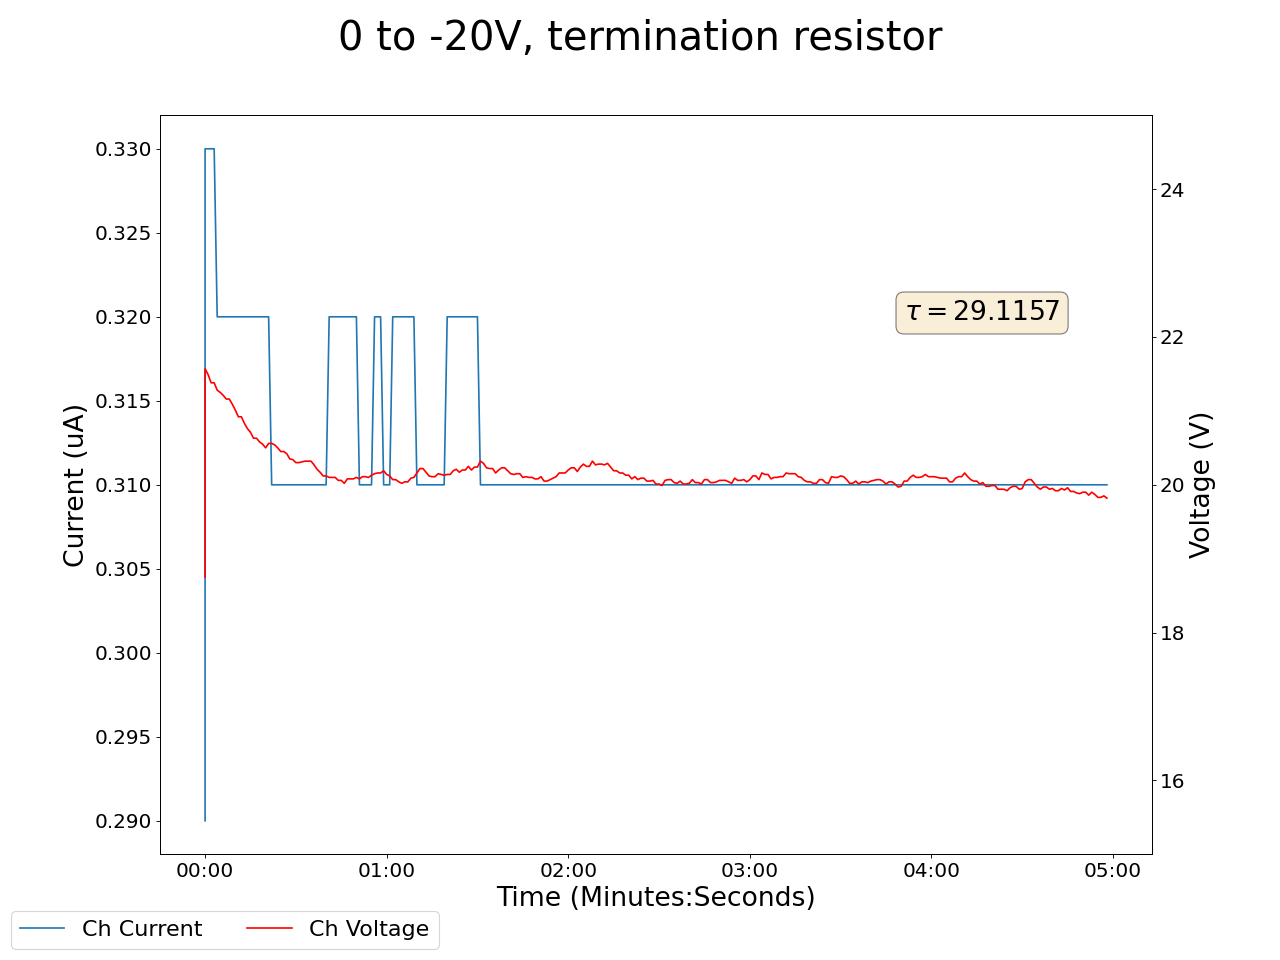

The file beside this chart, header and first rows:
2025-02-13 20:20:06.321623, 0.4399999976158142, 0.0, 0.05000000074505806, 0.0, 0.18000000715255737, 0.0, 0.20000000298023224, 0.0, 0.05000000074505806, 0.0, 0.0, 0.0, 0.17000000178813934, 0.0, 0.9700000286102295, 0.0, 0.0, 0.0, 0.0, 0.0, 18.75, 0.28999999165534973, 0.5799999833106995
2025-02-13 20:20:07.321518, 0.44, 0.0, 0.05, 0.0, 0.18, 0.0, 0.2, 0.0, 0.05, 0.0, 0.0, 0.0, 0.17, 0.0, 0.97, 0.0, 0.0, 0.0, 0.0, 0.0, 21.57, 0.33, 0.58
2025-02-13 20:20:08.321517, 0.44, 0.0, 0.05, 0.0, 0.18, 0.0, 0.2, 0.0, 0.05, 0.0, 0.0, 0.0, 0.17, 0.0, 0.97, 0.0, 0.0, 0.0, 0.0, 0.0, 21.49, 0.33, 0.58
2025-02-13 20:20:09.321517, 0.44, 0.0, 0.05, 0.0, 0.18, 0.0, 0.2, 0.0, 0.05, 0.0, 0.0, 0.0, 0.17, 0.0, 0.97, 0.0, 0.0, 0.0, 0.0, 0.0, 21.38, 0.33, 0.58
2025-02-13 20:20:10.321517, 0.44, 0.0, 0.05, 0.0, 0.18, 0.0, 0.2, 0.0, 0.05, 0.0, 0.0, 0.0, 0.17, 0.0, 0.97, 0.0, 0.0, 0.0, 0.0, 0.0, 21.38, 0.33, 0.58
2025-02-13 20:20:11.321517, 0.44, 0.0, 0.05, 0.0, 0.18, 0.0, 0.2, 0.0, 0.05, 0.0, 0.0, 0.0, 0.17, 0.0, 0.97, 0.0, 0.0, 0.0, 0.0, 0.0, 21.28, 0.32, 0.58
2025-02-13 20:20:12.321517, 0.44, 0.0, 0.05, 0.0, 0.18, 0.0, 0.2, 0.0, 0.05, 0.0, 0.0, 0.0, 0.17, 0.0, 0.97, 0.0, 0.0, 0.0, 0.0, 0.0, 21.25, 0.32, 0.58
2025-02-13 20:20:13.321517, 0.44, 0.0, 0.05, 0.0, 0.18, 0.0, 0.2, 0.0, 0.05, 0.0, 0.0, 0.0, 0.17, 0.0, 0.97, 0.0, 0.0, 0.0, 0.0, 0.0, 21.21, 0.32, 0.58
2025-02-13 20:20:14.321517, 0.44, 0.0, 0.05, 0.0, 0.18, 0.0, 0.2, 0.0, 0.05, 0.0, 0.0, 0.0, 0.17, 0.0, 0.97, 0.0, 0.0, 0.0, 0.0, 0.0, 21.16, 0.32, 0.58
2025-02-13 20:20:15.321516, 0.44, 0.0, 0.05, 0.0, 0.18, 0.0, 0.2, 0.0, 0.05, 0.0, 0.0, 0.0, 0.17, 0.0, 0.97, 0.0, 0.0, 0.0, 0.0, 0.0, 21.16, 0.32, 0.58
2025-02-13 20:20:16.321517, 0.44, 0.0, 0.05, 0.0, 0.18, 0.0, 0.2, 0.0, 0.05, 0.0, 0.0, 0.0, 0.17, 0.0, 0.97, 0.0, 0.0, 0.0, 0.0, 0.0, 21.09, 0.32, 0.58
2025-02-13 20:20:17.321518, 0.44, 0.0, 0.05, 0.0, 0.18, 0.0, 0.2, 0.0, 0.05, 0.0, 0.0, 0.0, 0.17, 0.0, 0.97, 0.0, 0.0, 0.0, 0.0, 0.0, 21.01, 0.32, 0.58
2025-02-13 20:20:18.321518, 0.44, 0.0, 0.05, 0.0, 0.18, 0.0, 0.2, 0.0, 0.05, 0.0, 0.0, 0.0, 0.17, 0.0, 0.97, 0.0, 0.0, 0.0, 0.0, 0.0, 20.92, 0.32, 0.58
2025-02-13 20:20:19.321517, 0.44, 0.0, 0.05, 0.0, 0.18, 0.0, 0.2, 0.0, 0.05, 0.0, 0.0, 0.0, 0.17, 0.0, 0.97, 0.0, 0.0, 0.0, 0.0, 0.0, 20.92, 0.32, 0.58
2025-02-13 20:20:20.321517, 0.44, 0.0, 0.05, 0.0, 0.18, 0.0, 0.2, 0.0, 0.05, 0.0, 0.0, 0.0, 0.17, 0.0, 0.97, 0.0, 0.0, 0.0, 0.0, 0.0, 20.83, 0.32, 0.58
2025-02-13 20:20:21.321517, 0.44, 0.0, 0.05, 0.0, 0.18, 0.0, 0.2, 0.0, 0.05, 0.0, 0.0, 0.0, 0.17, 0.0, 0.97, 0.0, 0.0, 0.0, 0.0, 0.0, 20.76, 0.32, 0.58
2025-02-13 20:20:22.321517, 0.44, 0.0, 0.05, 0.0, 0.18, 0.0, 0.2, 0.0, 0.05, 0.0, 0.0, 0.0, 0.18, 0.0, 0.97, 0.0, 0.0, 0.0, 0.0, 0.0, 20.71, 0.32, 0.58
2025-02-13 20:20:23.321517, 0.44, 0.0, 0.05, 0.0, 0.18, 0.0, 0.2, 0.0, 0.05, 0.0, 0.0, 0.0, 0.18, 0.0, 0.97, 0.0, 0.0, 0.0, 0.0, 0.0, 20.63, 0.32, 0.58
2025-02-13 20:20:24.321517, 0.44, 0.0, 0.05, 0.0, 0.18, 0.0, 0.2, 0.0, 0.05, 0.0, 0.0, 0.0, 0.18, 0.0, 0.97, 0.0, 0.0, 0.0, 0.0, 0.0, 20.63, 0.32, 0.58
2025-02-13 20:20:25.321516, 0.44, 0.0, 0.05, 0.0, 0.18, 0.0, 0.2, 0.0, 0.05, 0.0, 0.0, 0.0, 0.18, 0.0, 0.97, 0.0, 0.0, 0.0, 0.0, 0.0, 20.58, 0.32, 0.58
2025-02-13 20:20:26.321517, 0.44, 0.0, 0.05, 0.0, 0.18, 0.0, 0.2, 0.0, 0.05, 0.0, 0.0, 0.0, 0.18, 0.0, 0.97, 0.0, 0.0, 0.0, 0.0, 0.0, 20.55, 0.32, 0.58
2025-02-13 20:20:27.321517, 0.44, 0.0, 0.05, 0.0, 0.18, 0.0, 0.2, 0.0, 0.05, 0.0, 0.0, 0.0, 0.18, 0.0, 0.97, 0.0, 0.0, 0.0, 0.0, 0.0, 20.5, 0.32, 0.58
2025-02-13 20:20:28.321517, 0.44, 0.0, 0.05, 0.0, 0.18, 0.0, 0.2, 0.0, 0.05, 0.0, 0.0, 0.0, 0.18, 0.0, 0.97, 0.0, 0.0, 0.0, 0.0, 0.0, 20.56, 0.32, 0.58
2025-02-13 20:20:29.321518, 0.44, 0.0, 0.05, 0.0, 0.18, 0.0, 0.2, 0.0, 0.05, 0.0, 0.0, 0.0, 0.18, 0.0, 0.97, 0.0, 0.0, 0.0, 0.0, 0.0, 20.56, 0.31, 0.58
2025-02-13 20:20:30.321517, 0.44, 0.0, 0.05, 0.0, 0.18, 0.0, 0.2, 0.0, 0.05, 0.0, 0.0, 0.0, 0.18, 0.0, 0.97, 0.0, 0.0, 0.0, 0.0, 0.0, 20.54, 0.31, 0.58
2025-02-13 20:20:31.321517, 0.44, 0.0, 0.05, 0.0, 0.18, 0.0, 0.2, 0.0, 0.05, 0.0, 0.0, 0.0, 0.18, 0.0, 0.97, 0.0, 0.0, 0.0, 0.0, 0.0, 20.5, 0.31, 0.58
2025-02-13 20:20:32.321517, 0.44, 0.0, 0.05, 0.0, 0.18, 0.0, 0.2, 0.0, 0.05, 0.0, 0.0, 0.0, 0.18, 0.0, 0.96, 0.0, 0.0, 0.0, 0.0, 0.0, 20.45, 0.31, 0.58
2025-02-13 20:20:33.321517, 0.44, 0.0, 0.05, 0.0, 0.18, 0.0, 0.2, 0.0, 0.05, 0.0, 0.0, 0.0, 0.18, 0.0, 0.96, 0.0, 0.0, 0.0, 0.0, 0.0, 20.45, 0.31, 0.58
2025-02-13 20:20:34.321517, 0.45, 0.0, 0.05, 0.0, 0.18, 0.0, 0.2, 0.0, 0.05, 0.0, 0.0, 0.0, 0.18, 0.0, 0.96, 0.0, 0.0, 0.0, 0.0, 0.0, 20.42, 0.31, 0.58
2025-02-13 20:20:35.321517, 0.45, 0.0, 0.05, 0.0, 0.18, 0.0, 0.2, 0.0, 0.05, 0.0, 0.0, 0.0, 0.18, 0.0, 0.96, 0.0, 0.0, 0.0, 0.0, 0.0, 20.35, 0.31, 0.58
2025-02-13 20:20:36.321517, 0.45, 0.0, 0.05, 0.0, 0.18, 0.0, 0.2, 0.0, 0.05, 0.0, 0.0, 0.0, 0.18, 0.0, 0.96, 0.0, 0.0, 0.0, 0.0, 0.0, 20.34, 0.31, 0.58
2025-02-13 20:20:37.321517, 0.45, 0.0, 0.05, 0.0, 0.18, 0.0, 0.2, 0.0, 0.05, 0.0, 0.0, 0.0, 0.18, 0.0, 0.96, 0.0, 0.0, 0.0, 0.0, 0.0, 20.3, 0.31, 0.58
2025-02-13 20:20:38.321518, 0.45, 0.0, 0.05, 0.0, 0.18, 0.0, 0.2, 0.0, 0.05, 0.0, 0.0, 0.0, 0.18, 0.0, 0.96, 0.0, 0.0, 0.0, 0.0, 0.0, 20.3, 0.31, 0.58
2025-02-13 20:20:39.321517, 0.45, 0.0, 0.05, 0.0, 0.18, 0.0, 0.2, 0.0, 0.05, 0.0, 0.0, 0.0, 0.18, 0.0, 0.96, 0.0, 0.0, 0.0, 0.0, 0.0, 20.31, 0.31, 0.58
2025-02-13 20:20:40.321517, 0.45, 0.0, 0.05, 0.0, 0.18, 0.0, 0.2, 0.0, 0.05, 0.0, 0.0, 0.0, 0.18, 0.0, 0.97, 0.0, 0.0, 0.0, 0.0, 0.0, 20.32, 0.31, 0.58
2025-02-13 20:20:41.321517, 0.45, 0.0, 0.05, 0.0, 0.18, 0.0, 0.2, 0.0, 0.05, 0.0, 0.0, 0.0, 0.18, 0.0, 0.96, 0.0, 0.0, 0.0, 0.0, 0.0, 20.32, 0.31, 0.57
2025-02-13 20:20:42.321517, 0.45, 0.0, 0.05, 0.0, 0.18, 0.0, 0.2, 0.0, 0.05, 0.0, 0.0, 0.0, 0.18, 0.0, 0.96, 0.0, 0.0, 0.0, 0.0, 0.0, 20.32, 0.31, 0.57
2025-02-13 20:20:43.321518, 0.45, 0.0, 0.05, 0.0, 0.18, 0.0, 0.2, 0.0, 0.05, 0.0, 0.0, 0.0, 0.18, 0.0, 0.97, 0.0, 0.0, 0.0, 0.0, 0.0, 20.27, 0.31, 0.57
2025-02-13 20:20:44.321517, 0.45, 0.0, 0.05, 0.0, 0.18, 0.0, 0.2, 0.0, 0.05, 0.0, 0.0, 0.0, 0.18, 0.0, 0.96, 0.0, 0.0, 0.0, 0.0, 0.0, 20.21, 0.31, 0.57
2025-02-13 20:20:45.321517, 0.44, 0.0, 0.05, 0.0, 0.18, 0.0, 0.2, 0.0, 0.05, 0.0, 0.0, 0.0, 0.18, 0.0, 0.97, 0.0, 0.0, 0.0, 0.0, 0.0, 20.17, 0.31, 0.57
2025-02-13 20:20:46.321517, 0.44, 0.0, 0.05, 0.0, 0.18, 0.0, 0.2, 0.0, 0.05, 0.0, 0.0, 0.0, 0.18, 0.0, 0.97, 0.0, 0.0, 0.0, 0.0, 0.0, 20.12, 0.31, 0.57
2025-02-13 20:20:47.321517, 0.44, 0.0, 0.05, 0.0, 0.18, 0.0, 0.2, 0.0, 0.05, 0.0, 0.0, 0.0, 0.18, 0.0, 0.97, 0.0, 0.0, 0.0, 0.0, 0.0, 20.12, 0.31, 0.57
2025-02-13 20:20:48.321517, 0.44, 0.0, 0.05, 0.0, 0.18, 0.0, 0.2, 0.0, 0.05, 0.0, 0.0, 0.0, 0.18, 0.0, 0.97, 0.0, 0.0, 0.0, 0.0, 0.0, 20.1, 0.32, 0.57
2025-02-13 20:20:49.321519, 0.45, 0.0, 0.05, 0.0, 0.18, 0.0, 0.2, 0.0, 0.05, 0.0, 0.0, 0.0, 0.18, 0.0, 0.97, 0.0, 0.0, 0.0, 0.0, 0.0, 20.1, 0.32, 0.57
2025-02-13 20:20:50.321517, 0.45, 0.0, 0.05, 0.0, 0.18, 0.0, 0.2, 0.0, 0.05, 0.0, 0.0, 0.0, 0.18, 0.0, 0.97, 0.0, 0.0, 0.0, 0.0, 0.0, 20.1, 0.32, 0.57
2025-02-13 20:20:51.321516, 0.45, 0.0, 0.05, 0.0, 0.18, 0.0, 0.2, 0.0, 0.05, 0.0, 0.0, 0.0, 0.18, 0.0, 0.97, 0.0, 0.0, 0.0, 0.0, 0.0, 20.06, 0.32, 0.57
2025-02-13 20:20:52.321516, 0.45, 0.0, 0.05, 0.0, 0.18, 0.0, 0.2, 0.0, 0.05, 0.0, 0.0, 0.0, 0.18, 0.0, 0.97, 0.0, 0.0, 0.0, 0.0, 0.0, 20.06, 0.32, 0.57
2025-02-13 20:20:53.321516, 0.45, 0.0, 0.05, 0.0, 0.18, 0.0, 0.2, 0.0, 0.05, 0.0, 0.0, 0.0, 0.18, 0.0, 0.97, 0.0, 0.0, 0.0, 0.0, 0.0, 20.02, 0.32, 0.57
2025-02-13 20:20:54.321517, 0.45, 0.0, 0.05, 0.0, 0.18, 0.0, 0.2, 0.0, 0.05, 0.0, 0.0, 0.0, 0.17, 0.0, 0.96, 0.0, 0.0, 0.0, 0.0, 0.0, 20.08, 0.32, 0.57
2025-02-13 20:20:55.321518, 0.45, 0.0, 0.05, 0.0, 0.18, 0.0, 0.2, 0.0, 0.05, 0.0, 0.0, 0.0, 0.17, 0.0, 0.96, 0.0, 0.0, 0.0, 0.0, 0.0, 20.08, 0.32, 0.57
2025-02-13 20:20:56.321518, 0.45, 0.0, 0.05, 0.0, 0.18, 0.0, 0.2, 0.0, 0.05, 0.0, 0.0, 0.0, 0.17, 0.0, 0.96, 0.0, 0.0, 0.0, 0.0, 0.0, 20.08, 0.32, 0.57
2025-02-13 20:20:57.321516, 0.45, 0.0, 0.05, 0.0, 0.18, 0.0, 0.2, 0.0, 0.05, 0.0, 0.0, 0.0, 0.17, 0.0, 0.96, 0.0, 0.0, 0.0, 0.0, 0.0, 20.1, 0.32, 0.57
2025-02-13 20:20:58.321516, 0.44, 0.0, 0.05, 0.0, 0.18, 0.0, 0.2, 0.0, 0.05, 0.0, 0.0, 0.0, 0.17, 0.0, 0.96, 0.0, 0.0, 0.0, 0.0, 0.0, 20.08, 0.31, 0.57
2025-02-13 20:20:59.321516, 0.45, 0.0, 0.05, 0.0, 0.18, 0.0, 0.2, 0.0, 0.05, 0.0, 0.0, 0.0, 0.17, 0.0, 0.96, 0.0, 0.0, 0.0, 0.0, 0.0, 20.11, 0.31, 0.57
2025-02-13 20:21:00.321517, 0.45, 0.0, 0.05, 0.0, 0.18, 0.0, 0.2, 0.0, 0.05, 0.0, 0.0, 0.0, 0.17, 0.0, 0.96, 0.0, 0.0, 0.0, 0.0, 0.0, 20.11, 0.31, 0.57
2025-02-13 20:21:01.321516, 0.45, 0.0, 0.05, 0.0, 0.18, 0.0, 0.2, 0.0, 0.05, 0.0, 0.0, 0.0, 0.17, 0.0, 0.96, 0.0, 0.0, 0.0, 0.0, 0.0, 20.1, 0.31, 0.57
2025-02-13 20:21:02.321518, 0.44, 0.0, 0.05, 0.0, 0.18, 0.0, 0.2, 0.0, 0.05, 0.0, 0.0, 0.0, 0.17, 0.0, 0.96, 0.0, 0.0, 0.0, 0.0, 0.0, 20.13, 0.31, 0.57
2025-02-13 20:21:03.321516, 0.44, 0.0, 0.05, 0.0, 0.18, 0.0, 0.2, 0.0, 0.05, 0.0, 0.0, 0.0, 0.17, 0.0, 0.96, 0.0, 0.0, 0.0, 0.0, 0.0, 20.15, 0.32, 0.57
2025-02-13 20:21:04.321518, 0.44, 0.0, 0.05, 0.0, 0.18, 0.0, 0.2, 0.0, 0.05, 0.0, 0.0, 0.0, 0.17, 0.0, 0.96, 0.0, 0.0, 0.0, 0.0, 0.0, 20.16, 0.32, 0.57
2025-02-13 20:21:05.321516, 0.44, 0.0, 0.05, 0.0, 0.18, 0.0, 0.2, 0.0, 0.05, 0.0, 0.0, 0.0, 0.17, 0.0, 0.96, 0.0, 0.0, 0.0, 0.0, 0.0, 20.16, 0.32, 0.57
2025-02-13 20:21:06.321516, 0.45, 0.0, 0.05, 0.0, 0.18, 0.0, 0.2, 0.0, 0.05, 0.0, 0.0, 0.0, 0.17, 0.0, 0.96, 0.0, 0.0, 0.0, 0.0, 0.0, 20.19, 0.31, 0.57
... 239 more rows
